Dataset: makes (GitHub, nazarlielmaddin/vehicle-recognizer). Classes: BAIC, BMW, BYD, Bentley, Changan, Chery, Chevrolet, DFSK, Ford, GAC, Geely, GWM, HOWO, Haval, Honda, Hyundai, Infiniti, Jeep, Kia, Lada, Land Rover, Lexus, Li Auto, Lynk, Lynk and Co, Mazda, Mercedes-Benz, Mitsubishi, Nissan, Porsche, Soueast, Toyota, Volkswagen, Zeekr.

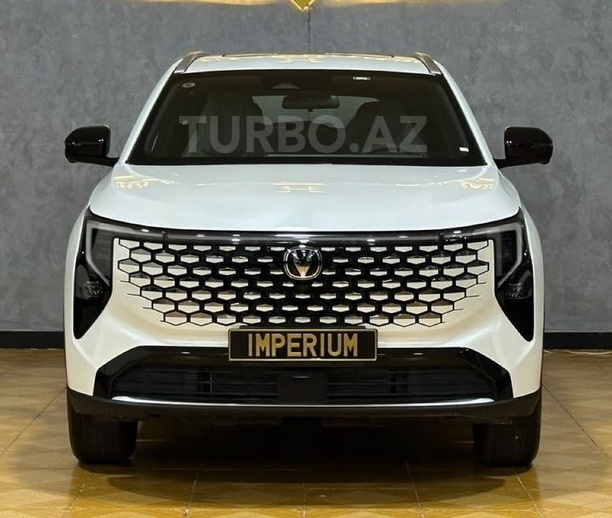
Label: Changan

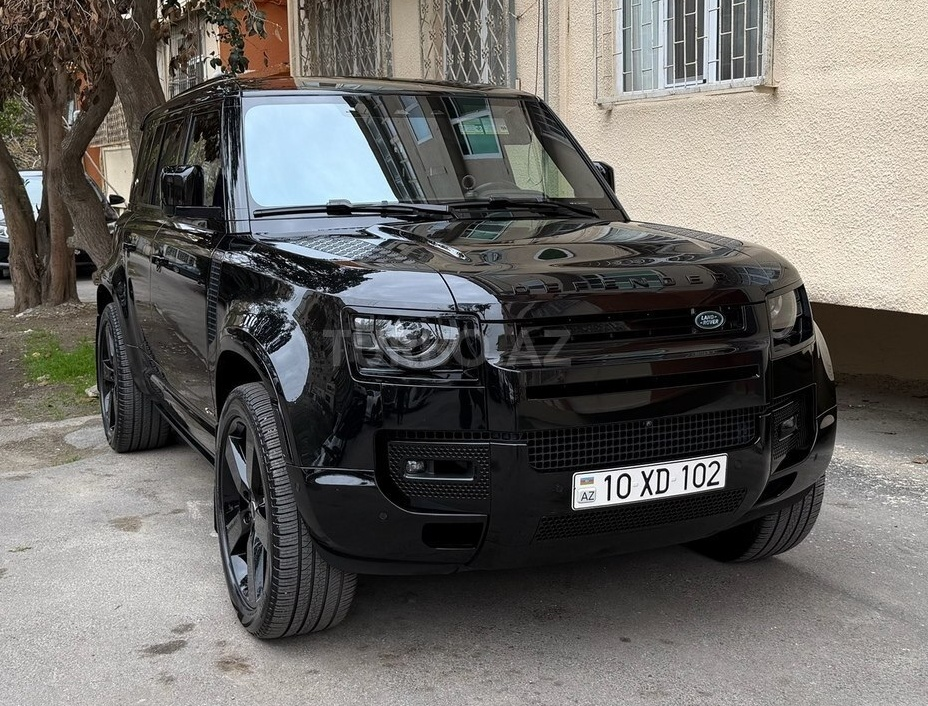
Label: Land Rover

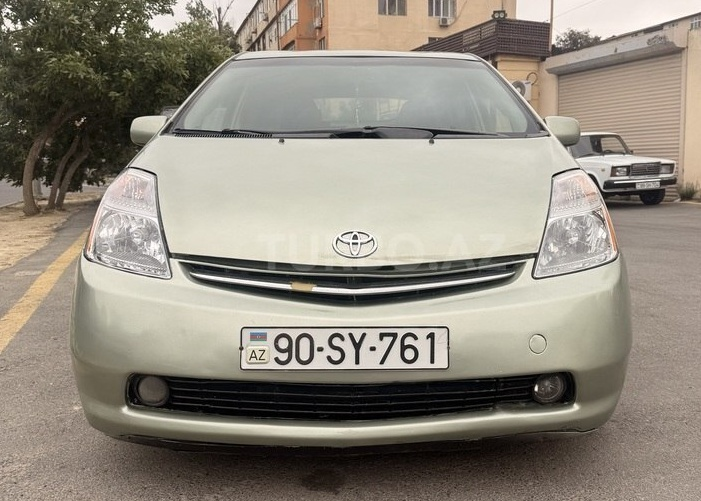
Label: Toyota

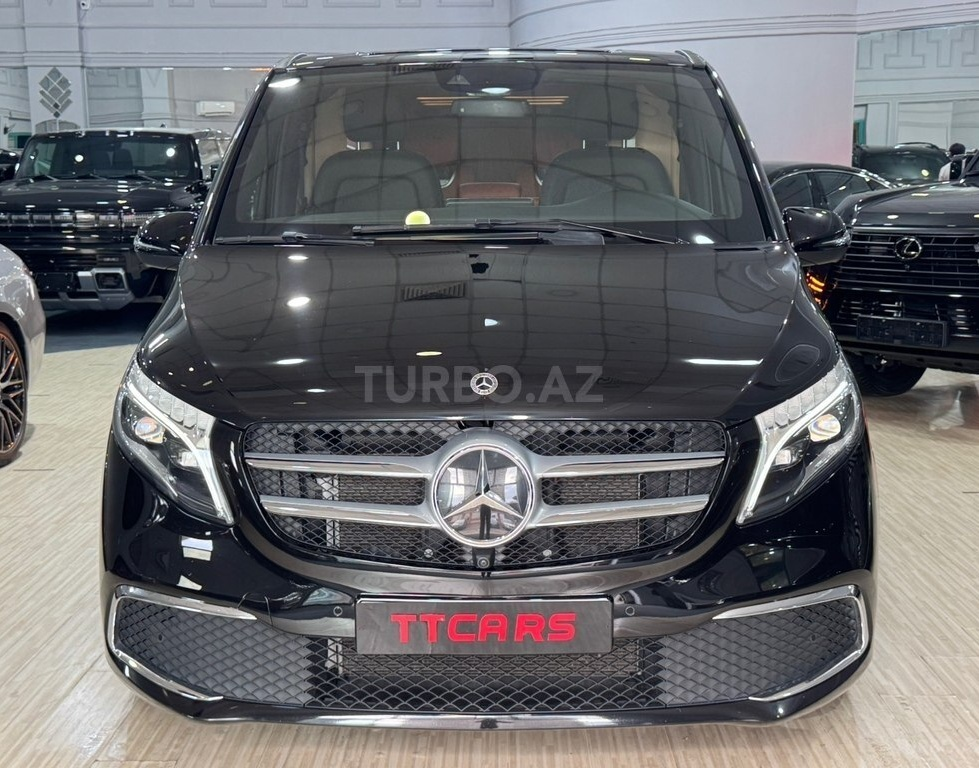
Label: Mercedes-Benz

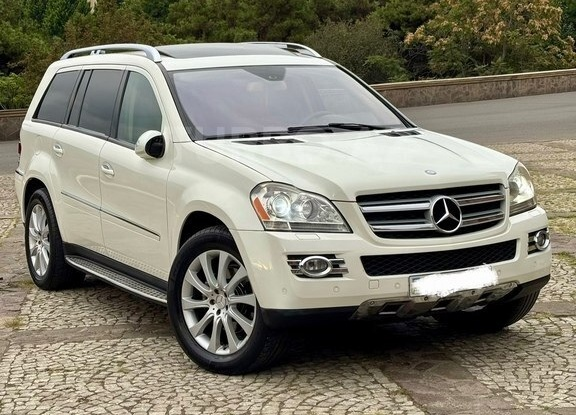
Label: Mercedes-Benz

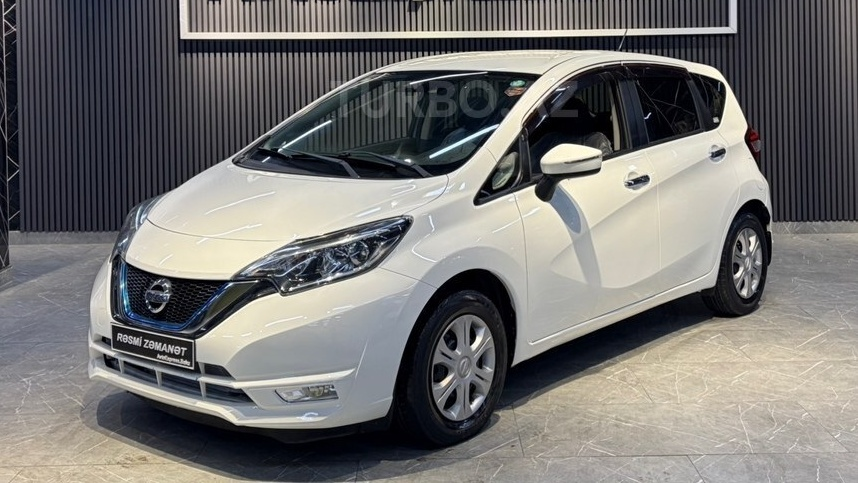
Label: Nissan
